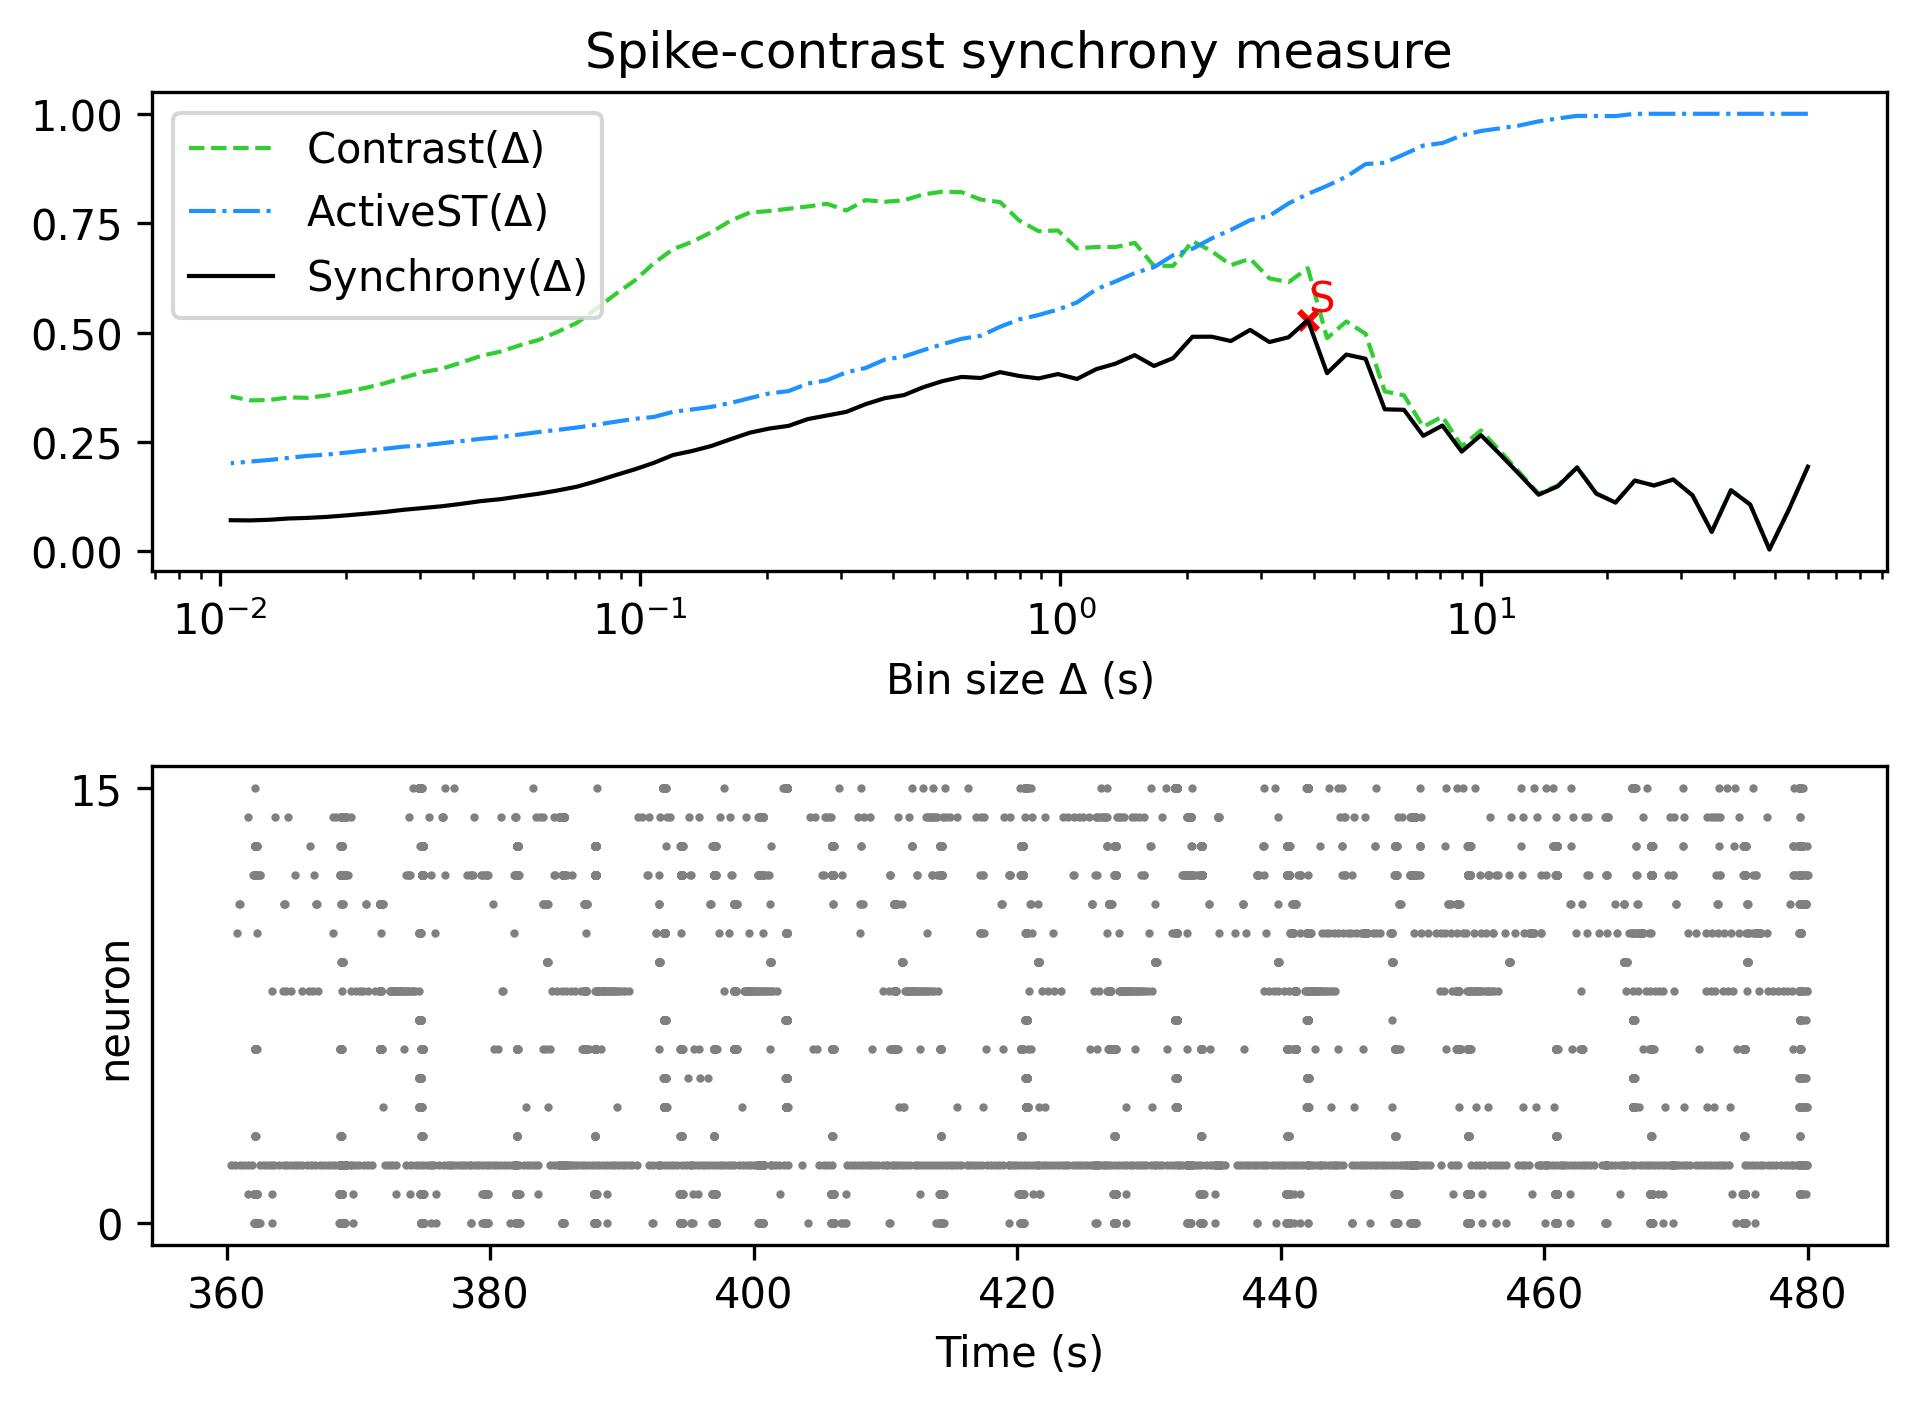

Data behind this chart, as committed beside it:
, Spike-contrast (60.0 s), Spike-contrast (54.0 s), Spike-contrast (48.6 s), Spike-contrast (43.74 s), Spike-contrast (39.366 s), Spike-contrast (35.429 s), Spike-contrast (31.886 s), Spike-contrast (28.698 s), Spike-contrast (25.828 s), Spike-contrast (23.245 s), Spike-contrast (20.921 s), Spike-contrast (18.829 s), Spike-contrast (16.946 s), Spike-contrast (15.251 s), Spike-contrast (13.726 s), Spike-contrast (12.353 s), Spike-contrast (11.118 s), Spike-contrast (10.006 s), Spike-contrast (9.006 s), Spike-contrast (8.105 s), Spike-contrast (7.295 s), Spike-contrast (6.565 s), Spike-contrast (5.909 s)
0, 0.1935, 0.09458, 0.004418, 0.1071, 0.1398, 0.04472, 0.1281, 0.1644, 0.1506, 0.1619, 0.1115, 0.132, 0.1916, 0.1489, 0.1295, 0.176, 0.2216, 0.2656, 0.228, 0.2877, 0.2641, 0.3236, 0.3247
